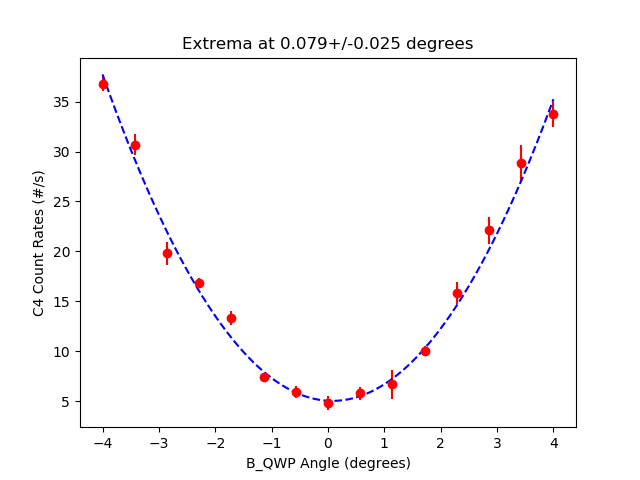

The table this chart was drawn from, first rows:
start, stop, num_samp, samp_period, C_UV_HWP, C_QP, C_PCC, B_C_HWP, B_C_QWP, B_HWP, B_QWP, A_HWP, A_QWP, A, B, Ap, Bp, C4, C5, C6, C7, A_SEM, B_SEM, Ap_SEM
2025-06-05_10-55-02, 2025-06-05_10-55-17, 5, 3, -0.01654, 0.0, 4.006, 0.009078, 0.004618, 0.0009141, -4, 45, -0.0005408, 51502, 5685, 0.0, 554.4, 36.8, 0.0, 0.2, 0.0, 64.58, 14.39, 0.0
2025-06-05_10-55-18, 2025-06-05_10-55-33, 5, 3, -0.01654, 0.0, 4.006, 0.009078, 0.004618, 0.0009141, -3.428, 45, -0.0005408, 51447, 5566, 0.0, 560.3, 30.67, 0.0, 0.2, 0.0, 52.77, 19.86, 0.0
2025-06-05_10-55-34, 2025-06-05_10-55-49, 5, 3, -0.01654, 0.0, 4.006, 0.009078, 0.004618, 0.0009141, -2.857, 45, -0.0005408, 51434, 5486, 0.0, 562.0, 19.8, 0.0, 0.1333, 0.0, 41.53, 10.04, 0.0
2025-06-05_10-55-50, 2025-06-05_10-56-05, 5, 3, -0.01654, 0.0, 4.006, 0.009078, 0.004618, 0.0009141, -2.285, 45, -0.0005408, 51528, 5378, 0.0, 548.3, 16.87, 0.0, 0.6667, 0.0, 48.06, 19.94, 0.0
2025-06-05_10-56-06, 2025-06-05_10-56-21, 5, 3, -0.01654, 0.0, 4.006, 0.009078, 0.004618, 0.0009141, -1.714, 45, -0.0005408, 51445, 5310, 0.0, 548.9, 13.33, 0.0, 0.1333, 0.0, 32.04, 12.75, 0.0
2025-06-05_10-56-22, 2025-06-05_10-56-38, 5, 3, -0.01654, 0.0, 4.006, 0.009078, 0.004618, 0.0009141, -1.143, 45, -0.0005408, 51491, 5256, 0.0, 554.6, 7.4, 0.0, 0.2667, 0.0, 38.16, 21.64, 0.0
2025-06-05_10-56-38, 2025-06-05_10-56-54, 5, 3, -0.01654, 0.0, 4.006, 0.009078, 0.004618, 0.0009141, -0.5711, 45, -0.0005408, 51470, 5214, 0.0, 556.0, 5.933, 0.0, 0.7333, 0.0, 22.05, 9.877, 0.0
2025-06-05_10-56-54, 2025-06-05_10-57-09, 5, 3, -0.01654, 0.0, 4.006, 0.009078, 0.004618, 0.0009141, 0.0003347, 45, -0.0005408, 51502, 5198, 0.0, 545.5, 4.8, 0.0, 0.4, 0.0, 41.41, 15.42, 0.0
2025-06-05_10-57-10, 2025-06-05_10-57-26, 5, 3, -0.01654, 0.0, 4.006, 0.009078, 0.004618, 0.0009141, 0.5718, 45, -0.0005408, 51507, 5203, 0.0, 551.4, 5.8, 0.0, 0.2, 0.0, 42.36, 31.28, 0.0
2025-06-05_10-57-26, 2025-06-05_10-57-42, 5, 3, -0.01654, 0.0, 4.006, 0.009078, 0.004618, 0.0009141, 1.143, 45, -0.0005408, 51589, 5212, 0.0, 558.8, 6.733, 0.0, 0.06667, 0.0, 31.26, 6.95, 0.0
2025-06-05_10-57-42, 2025-06-05_10-57-58, 5, 3, -0.01654, 0.0, 4.006, 0.009078, 0.004618, 0.0009141, 1.715, 45, -0.0005408, 51424, 5296, 0.0, 557.1, 10.07, 0.0, 0.2667, 0.0, 30.34, 11.85, 0.0
2025-06-05_10-57-58, 2025-06-05_10-58-14, 5, 3, -0.01654, 0.0, 4.006, 0.009078, 0.004618, 0.0009141, 2.286, 45, -0.0005408, 51376, 5344, 0.0, 551.9, 15.87, 0.0, 0.2667, 0.0, 67.83, 28.79, 0.0
2025-06-05_10-58-14, 2025-06-05_10-58-30, 5, 3, -0.01654, 0.0, 4.006, 0.009078, 0.004618, 0.0009141, 2.858, 45, -0.0005408, 51478, 5433, 0.0, 550.3, 22.13, 0.0, 0.2, 0.0, 68.21, 22.72, 0.0
2025-06-05_10-58-30, 2025-06-05_10-58-46, 5, 3, -0.01654, 0.0, 4.006, 0.009078, 0.004618, 0.0009141, 3.429, 45, -0.0005408, 51377, 5550, 0.0, 552.8, 28.8, 0.0, 0.06667, 0.0, 24.63, 16.58, 0.0
2025-06-05_10-58-46, 2025-06-05_10-59-02, 5, 3, -0.01654, 0.0, 4.006, 0.009078, 0.004618, 0.0009141, 4.001, 45, -0.0005408, 51275, 5650, 0.0, 545.5, 33.73, 0.0, 0.4667, 0.0, 88.13, 17.26, 0.0
